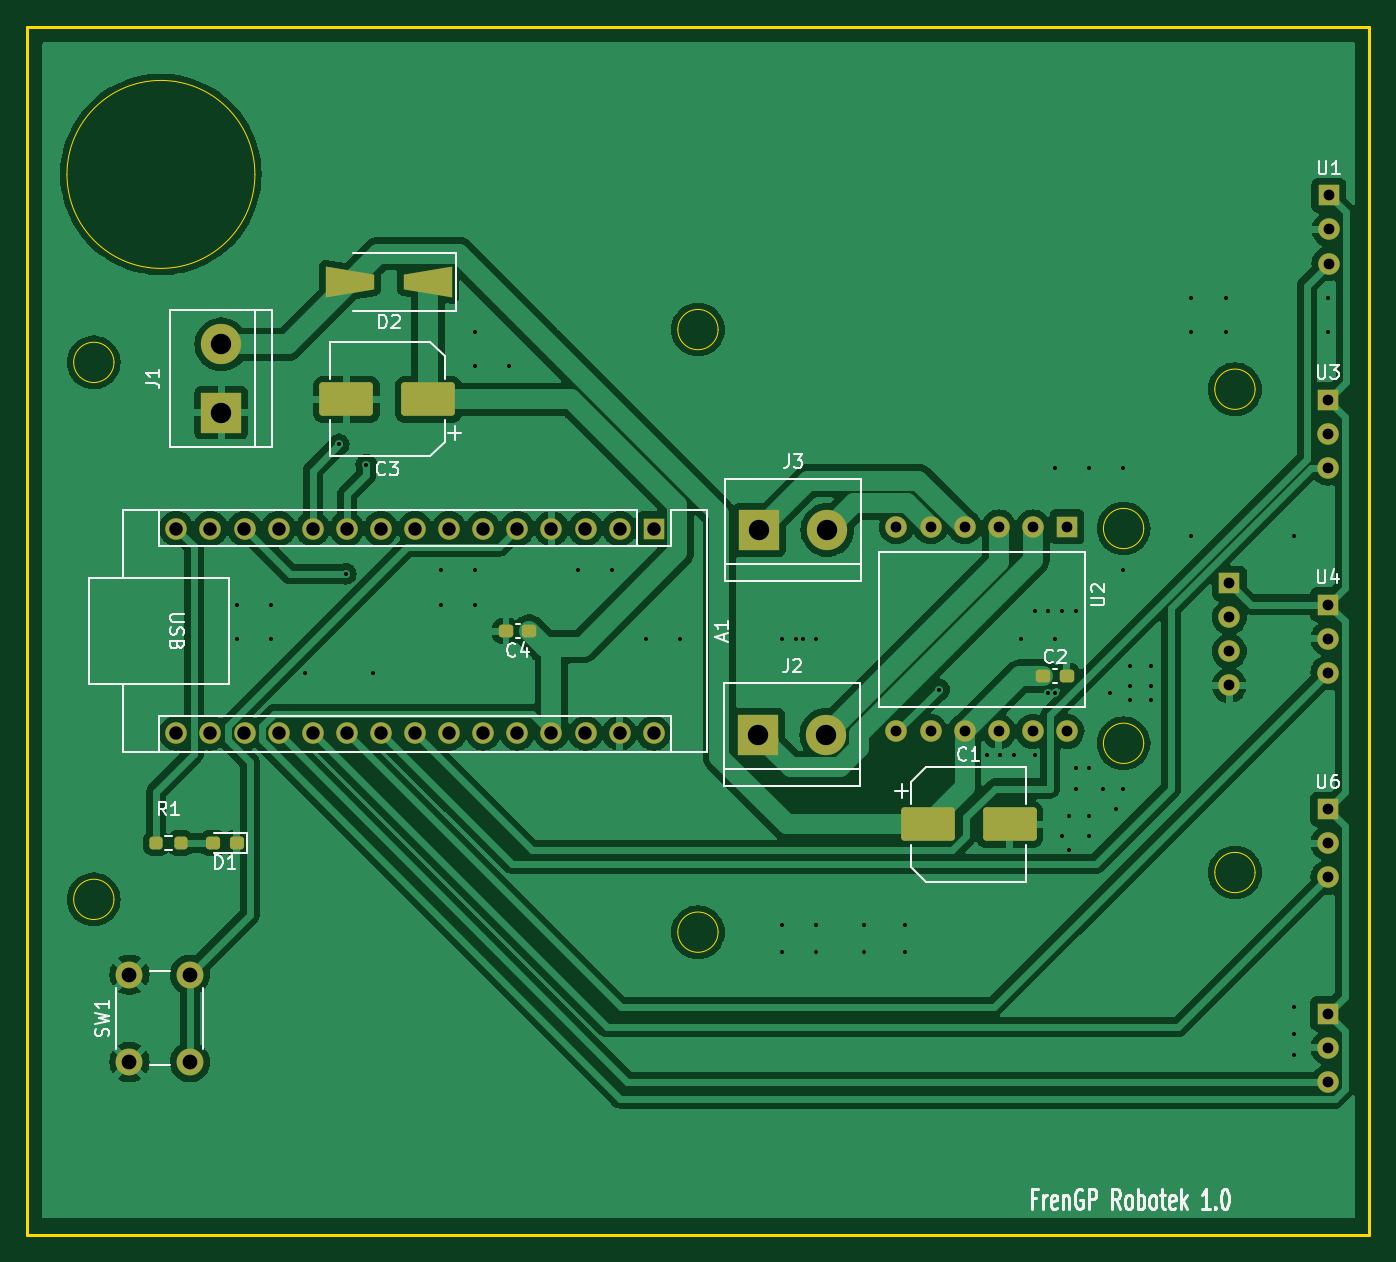
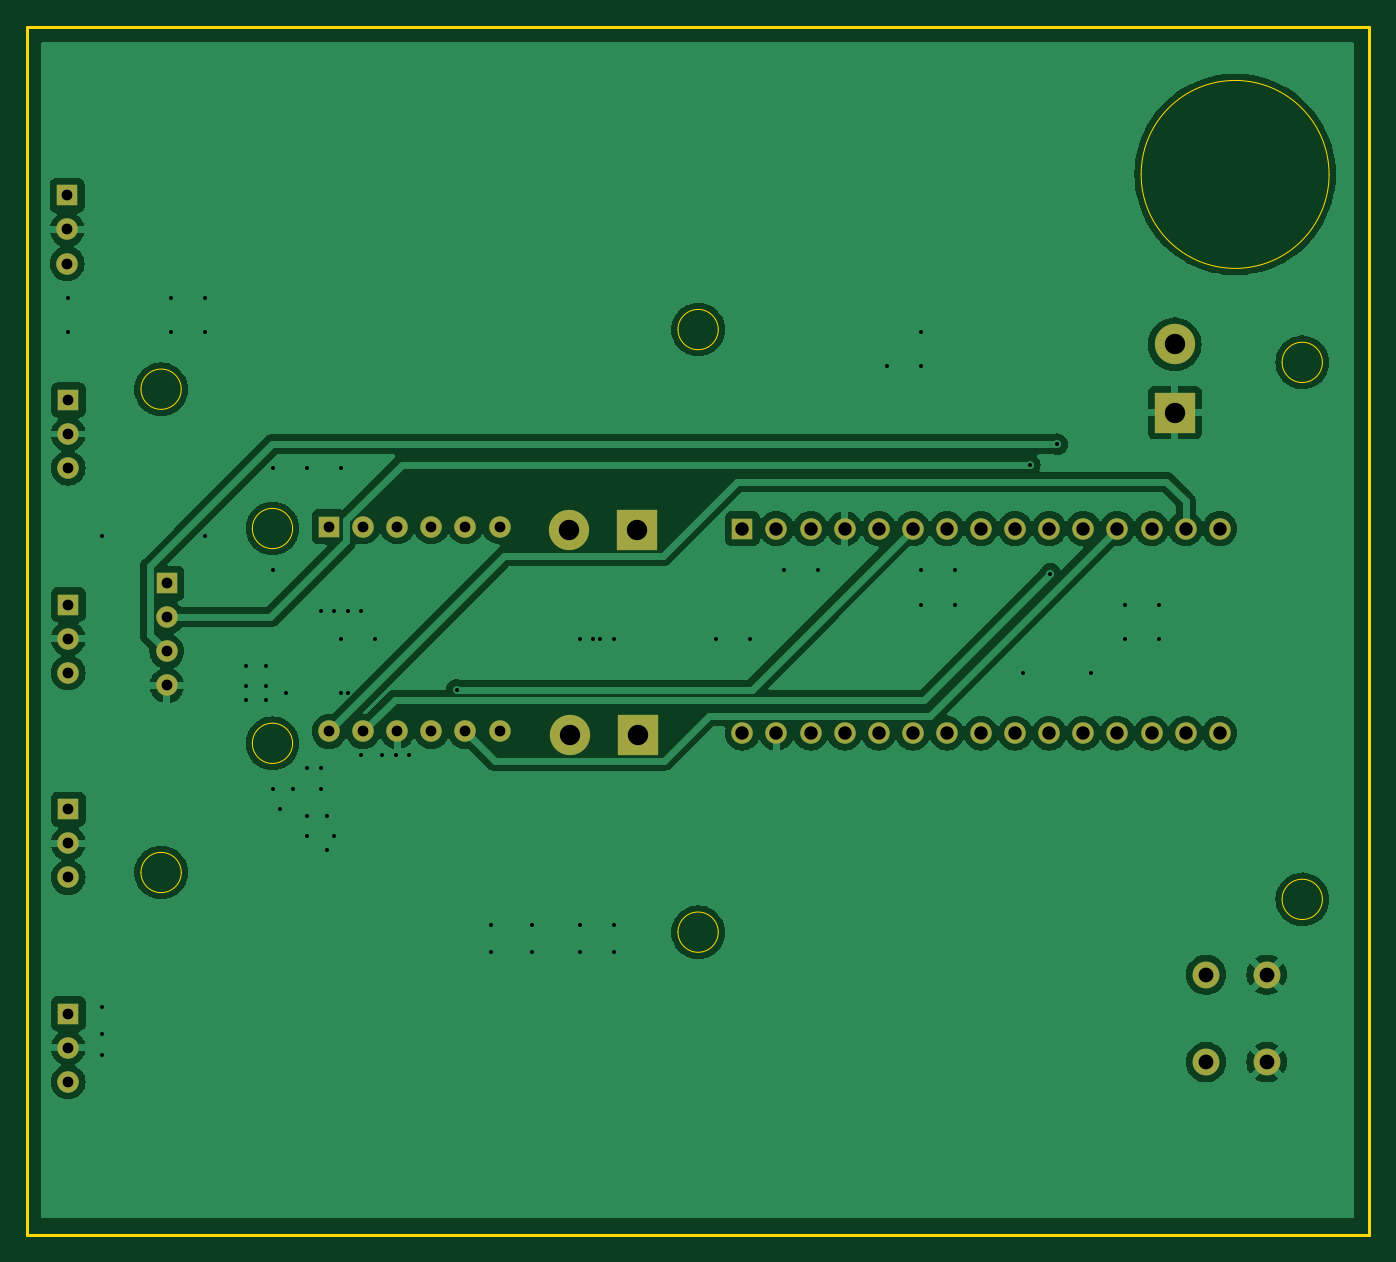
Circuit board: 11 layer files. Board 100.0 x 90.0 mm.
- bottom_copper: FrenGP_robot-B_Cu.gbr (111740 bytes)
- bottom_mask: FrenGP_robot-B_Mask.gbr (2630 bytes)
- paste: FrenGP_robot-B_Paste.gbr (455 bytes)
- bottom_silk: FrenGP_robot-B_Silkscreen.gbr (456 bytes)
- outline: FrenGP_robot-Edge_Cuts.gbr (2010 bytes)
- top_copper: FrenGP_robot-F_Cu.gbr (127102 bytes)
- top_mask: FrenGP_robot-F_Mask.gbr (4790 bytes)
- paste: FrenGP_robot-F_Paste.gbr (2615 bytes)
- top_silk: FrenGP_robot-F_Silkscreen.gbr (30362 bytes)
- drill: FrenGP_robot-NPTH.drl (265 bytes)
- drill: FrenGP_robot-PTH.drl (2390 bytes)

=== bottom_copper: FrenGP_robot-B_Cu.gbr (111740 bytes, source omitted) ===
=== bottom_mask: FrenGP_robot-B_Mask.gbr ===
%TF.GenerationSoftware,KiCad,Pcbnew,8.0.2*%
%TF.CreationDate,2024-09-22T08:40:02+02:00*%
%TF.ProjectId,FrenGP_robot,4672656e-4750-45f7-926f-626f742e6b69,rev?*%
%TF.SameCoordinates,Original*%
%TF.FileFunction,Soldermask,Bot*%
%TF.FilePolarity,Negative*%
%FSLAX46Y46*%
G04 Gerber Fmt 4.6, Leading zero omitted, Abs format (unit mm)*
G04 Created by KiCad (PCBNEW 8.0.2) date 2024-09-22 08:40:02*
%MOMM*%
%LPD*%
G01*
G04 APERTURE LIST*
%ADD10R,1.600000X1.600000*%
%ADD11O,1.600000X1.600000*%
%ADD12C,2.000000*%
%ADD13R,3.000000X3.000000*%
%ADD14C,3.000000*%
G04 APERTURE END LIST*
D10*
%TO.C,U1*%
X122000000Y-35560000D03*
D11*
X122000000Y-38100000D03*
X122000000Y-40640000D03*
%TD*%
D12*
%TO.C,SW1*%
X32654700Y-100117800D03*
X32654700Y-93617800D03*
X37154700Y-100117800D03*
X37154700Y-93617800D03*
%TD*%
D10*
%TO.C,U5*%
X114574700Y-64445800D03*
D11*
X114574700Y-66985800D03*
X114574700Y-69525800D03*
X114574700Y-72065800D03*
%TD*%
D10*
%TO.C,U4*%
X121920000Y-66040000D03*
D11*
X121920000Y-68580000D03*
X121920000Y-71120000D03*
%TD*%
D10*
%TO.C,A1*%
X71704700Y-60375800D03*
D11*
X69164700Y-60375800D03*
X66624700Y-60375800D03*
X64084700Y-60375800D03*
X61544700Y-60375800D03*
X59004700Y-60375800D03*
X56464700Y-60375800D03*
X53924700Y-60375800D03*
X51384700Y-60375800D03*
X48844700Y-60375800D03*
X46304700Y-60375800D03*
X43764700Y-60375800D03*
X41224700Y-60375800D03*
X38684700Y-60375800D03*
X36144700Y-60375800D03*
X36144700Y-75615800D03*
X38684700Y-75615800D03*
X41224700Y-75615800D03*
X43764700Y-75615800D03*
X46304700Y-75615800D03*
X48844700Y-75615800D03*
X51384700Y-75615800D03*
X53924700Y-75615800D03*
X56464700Y-75615800D03*
X59004700Y-75615800D03*
X61544700Y-75615800D03*
X64084700Y-75615800D03*
X66624700Y-75615800D03*
X69164700Y-75615800D03*
X71704700Y-75615800D03*
%TD*%
D10*
%TO.C,U6*%
X121920000Y-81280000D03*
D11*
X121920000Y-83820000D03*
X121920000Y-86360000D03*
%TD*%
D10*
%TO.C,U2*%
X102489000Y-60252000D03*
D11*
X99949000Y-60252000D03*
X97409000Y-60252000D03*
X94869000Y-60252000D03*
X92329000Y-60252000D03*
X89789000Y-60252000D03*
X89789000Y-75492000D03*
X92329000Y-75492000D03*
X94869000Y-75492000D03*
X97409000Y-75492000D03*
X99949000Y-75492000D03*
X102489000Y-75492000D03*
%TD*%
D13*
%TO.C,J1*%
X39497000Y-51743000D03*
D14*
X39497000Y-46663000D03*
%TD*%
D10*
%TO.C,U7*%
X121920000Y-96520000D03*
D11*
X121920000Y-99060000D03*
X121920000Y-101600000D03*
%TD*%
D13*
%TO.C,J2*%
X79476600Y-75720600D03*
D14*
X84556600Y-75720600D03*
%TD*%
D13*
%TO.C,J3*%
X79552800Y-60480600D03*
D14*
X84632800Y-60480600D03*
%TD*%
D10*
%TO.C,U3*%
X121920000Y-50800000D03*
D11*
X121920000Y-53340000D03*
X121920000Y-55880000D03*
%TD*%
M02*

=== paste: FrenGP_robot-B_Paste.gbr ===
%TF.GenerationSoftware,KiCad,Pcbnew,8.0.2*%
%TF.CreationDate,2024-09-22T08:40:02+02:00*%
%TF.ProjectId,FrenGP_robot,4672656e-4750-45f7-926f-626f742e6b69,rev?*%
%TF.SameCoordinates,Original*%
%TF.FileFunction,Paste,Bot*%
%TF.FilePolarity,Positive*%
%FSLAX46Y46*%
G04 Gerber Fmt 4.6, Leading zero omitted, Abs format (unit mm)*
G04 Created by KiCad (PCBNEW 8.0.2) date 2024-09-22 08:40:02*
%MOMM*%
%LPD*%
G01*
G04 APERTURE LIST*
G04 APERTURE END LIST*
M02*

=== bottom_silk: FrenGP_robot-B_Silkscreen.gbr ===
%TF.GenerationSoftware,KiCad,Pcbnew,8.0.2*%
%TF.CreationDate,2024-09-22T08:40:02+02:00*%
%TF.ProjectId,FrenGP_robot,4672656e-4750-45f7-926f-626f742e6b69,rev?*%
%TF.SameCoordinates,Original*%
%TF.FileFunction,Legend,Bot*%
%TF.FilePolarity,Positive*%
%FSLAX46Y46*%
G04 Gerber Fmt 4.6, Leading zero omitted, Abs format (unit mm)*
G04 Created by KiCad (PCBNEW 8.0.2) date 2024-09-22 08:40:02*
%MOMM*%
%LPD*%
G01*
G04 APERTURE LIST*
G04 APERTURE END LIST*
M02*

=== outline: FrenGP_robot-Edge_Cuts.gbr ===
%TF.GenerationSoftware,KiCad,Pcbnew,8.0.2*%
%TF.CreationDate,2024-09-22T08:40:03+02:00*%
%TF.ProjectId,FrenGP_robot,4672656e-4750-45f7-926f-626f742e6b69,rev?*%
%TF.SameCoordinates,Original*%
%TF.FileFunction,Profile,NP*%
%FSLAX46Y46*%
G04 Gerber Fmt 4.6, Leading zero omitted, Abs format (unit mm)*
G04 Created by KiCad (PCBNEW 8.0.2) date 2024-09-22 08:40:03*
%MOMM*%
%LPD*%
G01*
G04 APERTURE LIST*
%TA.AperFunction,Profile*%
%ADD10C,0.050000*%
%TD*%
%TA.AperFunction,Profile*%
%ADD11C,0.200000*%
%TD*%
G04 APERTURE END LIST*
D10*
X31500000Y-88000000D02*
G75*
G02*
X28500000Y-88000000I-1500000J0D01*
G01*
X28500000Y-88000000D02*
G75*
G02*
X31500000Y-88000000I1500000J0D01*
G01*
X116500000Y-86000000D02*
G75*
G02*
X113500000Y-86000000I-1500000J0D01*
G01*
X113500000Y-86000000D02*
G75*
G02*
X116500000Y-86000000I1500000J0D01*
G01*
X31500000Y-48000000D02*
G75*
G02*
X28500000Y-48000000I-1500000J0D01*
G01*
X28500000Y-48000000D02*
G75*
G02*
X31500000Y-48000000I1500000J0D01*
G01*
X76500000Y-45558000D02*
G75*
G02*
X73500000Y-45558000I-1500000J0D01*
G01*
X73500000Y-45558000D02*
G75*
G02*
X76500000Y-45558000I1500000J0D01*
G01*
X42000000Y-34000000D02*
G75*
G02*
X28000000Y-34000000I-7000000J0D01*
G01*
X28000000Y-34000000D02*
G75*
G02*
X42000000Y-34000000I7000000J0D01*
G01*
X76500000Y-90442000D02*
G75*
G02*
X73500000Y-90442000I-1500000J0D01*
G01*
X73500000Y-90442000D02*
G75*
G02*
X76500000Y-90442000I1500000J0D01*
G01*
X116500000Y-50000000D02*
G75*
G02*
X113500000Y-50000000I-1500000J0D01*
G01*
X113500000Y-50000000D02*
G75*
G02*
X116500000Y-50000000I1500000J0D01*
G01*
X108204700Y-60375800D02*
G75*
G02*
X105204700Y-60375800I-1500000J0D01*
G01*
X105204700Y-60375800D02*
G75*
G02*
X108204700Y-60375800I1500000J0D01*
G01*
D11*
X25000000Y-23000000D02*
X125000000Y-23000000D01*
X125000000Y-113000000D01*
X25000000Y-113000000D01*
X25000000Y-23000000D01*
D10*
X108204700Y-76375800D02*
G75*
G02*
X105204700Y-76375800I-1500000J0D01*
G01*
X105204700Y-76375800D02*
G75*
G02*
X108204700Y-76375800I1500000J0D01*
G01*
M02*

=== top_copper: FrenGP_robot-F_Cu.gbr (127102 bytes, source omitted) ===
=== top_mask: FrenGP_robot-F_Mask.gbr (4790 bytes, source withheld) ===
=== paste: FrenGP_robot-F_Paste.gbr (2615 bytes, source withheld) ===
=== top_silk: FrenGP_robot-F_Silkscreen.gbr (30362 bytes, source omitted) ===
=== drill: FrenGP_robot-NPTH.drl ===
M48
; DRILL file {KiCad 8.0.2} date 2024-09-22T08:40:07+0200
; FORMAT={-:-/ absolute / inch / decimal}
; #@! TF.CreationDate,2024-09-22T08:40:07+02:00
; #@! TF.GenerationSoftware,Kicad,Pcbnew,8.0.2
; #@! TF.FileFunction,NonPlated,1,2,NPTH
FMAT,2
INCH
%
G90
G05
M30

=== drill: FrenGP_robot-PTH.drl ===
M48
; DRILL file {KiCad 8.0.2} date 2024-09-22T08:40:07+0200
; FORMAT={-:-/ absolute / inch / decimal}
; #@! TF.CreationDate,2024-09-22T08:40:07+02:00
; #@! TF.GenerationSoftware,Kicad,Pcbnew,8.0.2
; #@! TF.FileFunction,Plated,1,2,PTH
FMAT,2
INCH
; #@! TA.AperFunction,Plated,PTH,ViaDrill
T1C0.0118
; #@! TA.AperFunction,Plated,PTH,ComponentDrill
T2C0.0315
; #@! TA.AperFunction,Plated,PTH,ComponentDrill
T3C0.0394
; #@! TA.AperFunction,Plated,PTH,ComponentDrill
T4C0.0433
; #@! TA.AperFunction,Plated,PTH,ComponentDrill
T5C0.0598
%
G90
G05
T1
X1.6Y-2.6
X1.6Y-2.7
X1.7Y-2.6
X1.7Y-2.7
X1.8Y-2.8
X1.9Y-2.13
X1.92Y-2.51
X1.98Y-2.19
X2.0Y-2.8
X2.2Y-2.5
X2.2Y-2.6
X2.3Y-1.8
X2.3Y-1.9
X2.3Y-2.5
X2.3Y-2.6
X2.4Y-1.9
X2.6Y-2.5
X2.7Y-2.5
X2.8Y-2.7
X2.9Y-2.7
X3.2Y-2.7
X3.2Y-3.54
X3.2Y-3.62
X3.24Y-2.7
X3.26Y-2.7
X3.3Y-2.7
X3.3Y-3.54
X3.3Y-3.62
X3.44Y-3.54
X3.44Y-3.62
X3.56Y-3.54
X3.56Y-3.62
X3.66Y-2.85
X3.8Y-3.04
X3.84Y-3.04
X3.88Y-3.04
X3.9Y-2.7
X3.94Y-2.62
X3.94Y-3.04
X3.98Y-2.62
X3.98Y-2.86
X4.0Y-2.2
X4.0Y-2.7
X4.0Y-2.86
X4.02Y-2.62
X4.02Y-3.28
X4.04Y-3.22
X4.04Y-3.32
X4.06Y-2.62
X4.06Y-3.08
X4.06Y-3.14
X4.1Y-2.2
X4.1Y-3.08
X4.1Y-3.22
X4.1Y-3.28
X4.14Y-3.14
X4.16Y-2.86
X4.18Y-3.2
X4.2Y-2.2
X4.2Y-2.5
X4.2Y-3.14
X4.22Y-2.78
X4.22Y-2.84
X4.22Y-2.88
X4.28Y-2.78
X4.28Y-2.84
X4.28Y-2.88
X4.4Y-1.7
X4.4Y-1.8
X4.4Y-2.4
X4.5Y-1.7
X4.5Y-1.8
X4.7Y-2.4
X4.7Y-3.78
X4.7Y-3.86
X4.7Y-3.92
X4.8Y-1.7
X4.8Y-1.8
T2
X3.535Y-2.3721
X3.535Y-2.9721
X3.635Y-2.3721
X3.635Y-2.9721
X3.735Y-2.3721
X3.735Y-2.9721
X3.835Y-2.3721
X3.835Y-2.9721
X3.935Y-2.3721
X3.935Y-2.9721
X4.035Y-2.3721
X4.035Y-2.9721
X4.5108Y-2.5372
X4.5108Y-2.6372
X4.5108Y-2.7372
X4.5108Y-2.8372
X4.8Y-2.0
X4.8Y-2.1
X4.8Y-2.2
X4.8Y-2.6
X4.8Y-2.7
X4.8Y-2.8
X4.8Y-3.2
X4.8Y-3.3
X4.8Y-3.4
X4.8Y-3.8
X4.8Y-3.9
X4.8Y-4.0
X4.8031Y-1.4
X4.8031Y-1.5
X4.8031Y-1.6
T3
X1.423Y-2.377
X1.423Y-2.977
X1.523Y-2.377
X1.523Y-2.977
X1.623Y-2.377
X1.623Y-2.977
X1.723Y-2.377
X1.723Y-2.977
X1.823Y-2.377
X1.823Y-2.977
X1.923Y-2.377
X1.923Y-2.977
X2.023Y-2.377
X2.023Y-2.977
X2.123Y-2.377
X2.123Y-2.977
X2.223Y-2.377
X2.223Y-2.977
X2.323Y-2.377
X2.323Y-2.977
X2.423Y-2.377
X2.423Y-2.977
X2.523Y-2.377
X2.523Y-2.977
X2.623Y-2.377
X2.623Y-2.977
X2.723Y-2.377
X2.723Y-2.977
X2.823Y-2.377
X2.823Y-2.977
T4
X1.2856Y-3.6857
X1.2856Y-3.9416
X1.4628Y-3.6857
X1.4628Y-3.9416
T5
X1.555Y-1.8371
X1.555Y-2.0371
X3.129Y-2.9811
X3.132Y-2.3811
X3.329Y-2.9811
X3.332Y-2.3811
M30

